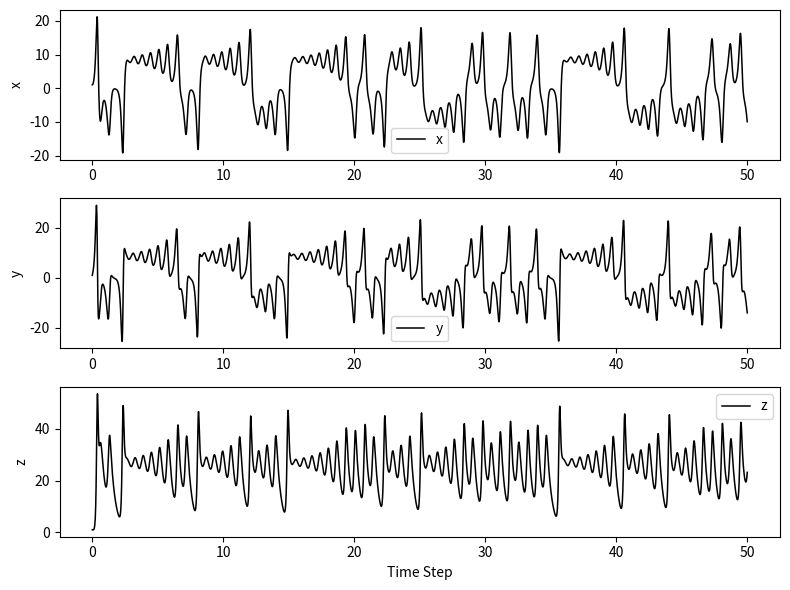
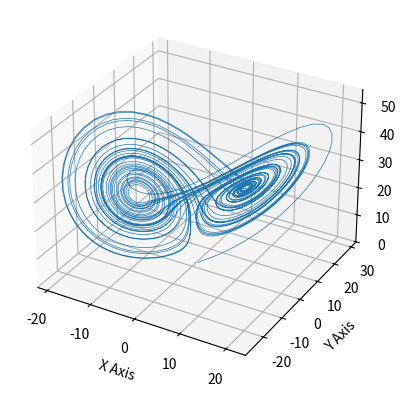
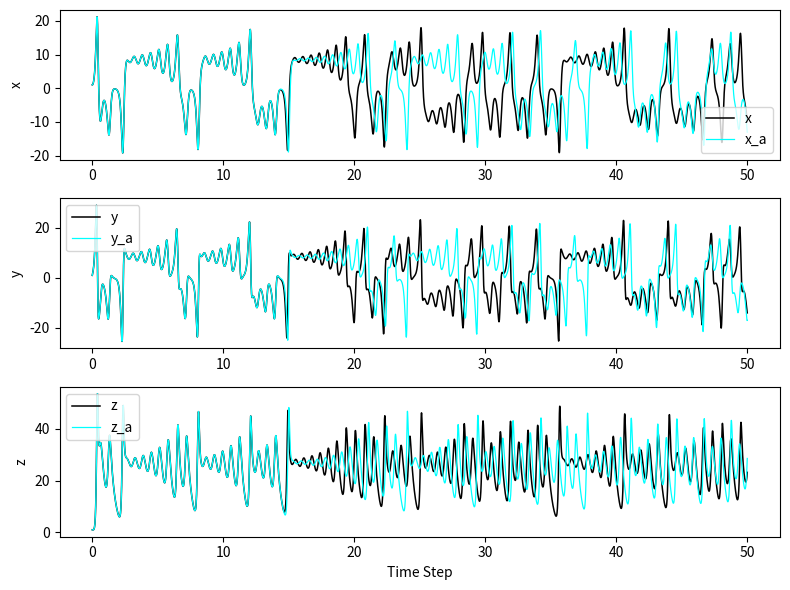
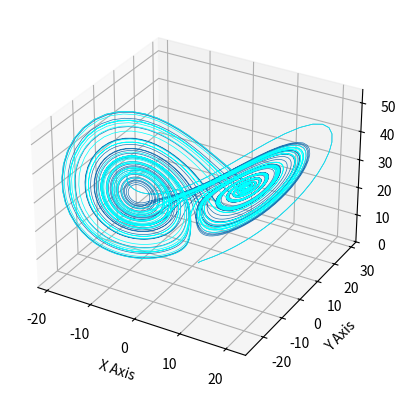

Write the Python code that produced these figures, in order. (Note: this script raises an exception after producing the figures.)
def lorenz_step(t, x, y, z, dt, sigma, rho, beta):
    """Calculate the next step in the Lorenz system."""
    dx = sigma * (y - x) * dt
    dy = (x * (rho - z) - y) * dt
    dz = (x * y - beta * z) * dt
    
    return t + dt, x + dx, y + dy, z + dz

import numpy as np

def lorenz(t0, x0, y0, z0, dt, sigma, rho, beta, iter_num):
    """Calculate the evolution of the Lorenz system."""
    t = np.zeros(iter_num + 1)
    x = np.zeros(iter_num + 1)
    y = np.zeros(iter_num + 1)
    z = np.zeros(iter_num + 1)

    t[0], x[0], y[0], z[0] = t0, x0, y0, z0
    for i in range(iter_num):
        t[i + 1], x[i + 1], y[i + 1], z[i + 1] = (
            lorenz_step(t[i], x[i], y[i], z[i], dt, sigma, rho, beta)
        )
        
    return t, x, y, z

t, x, y, z = lorenz(t0=0, x0=1, y0=1, z0=1, dt=0.01,
                    sigma=10, rho=28, beta=8 / 3, iter_num=5_000)

import matplotlib.pyplot as plt

fig, axs = plt.subplots(3, 1, figsize=(8, 6))  

axs[0].plot(t, x, label="x", color="k", lw=1.1)
axs[0].set_ylabel("x")
axs[0].legend()

axs[1].plot(t, y, label="y", color="k", lw=1.1)
axs[1].set_ylabel("y")
axs[1].legend()

axs[2].plot(t, z, label="z", color="k", lw=1.1)
axs[2].set_ylabel("z")
axs[2].legend()

axs[2].set_xlabel("Time Step")

fig.tight_layout()
plt.show()

fig = plt.figure()
ax = fig.add_subplot(projection="3d")
ax.plot(x, y, z, lw=0.5)
ax.set_xlabel("X Axis")
ax.set_ylabel("Y Axis")
ax.set_zlabel("Z Axis")
plt.show()

t_a, x_a, y_a, z_a = lorenz(t0=0, x0=1 + 0.000_001, y0=1, z0=1, dt=0.01,
                            sigma=10, rho=28, beta=8 / 3, iter_num=5_000)

import matplotlib.pyplot as plt

fig, axs = plt.subplots(3, 1, figsize=(8, 6))  

axs[0].plot(t, x, label="x", color="k", lw=1.1)
axs[0].plot(t_a, x_a, label="x_a", color="cyan", lw=0.9)
axs[0].set_ylabel("x")
axs[0].legend()

axs[1].plot(t, y, label="y", color="k", lw=1.1)
axs[1].plot(t_a, y_a, label="y_a", color="cyan", lw=0.9)
axs[1].set_ylabel("y")
axs[1].legend()

axs[2].plot(t, z, label="z", color="k", lw=1.1)
axs[2].plot(t_a, z_a, label="z_a", color="cyan", lw=0.9)
axs[2].set_ylabel("z")
axs[2].legend()

axs[2].set_xlabel("Time Step")

fig.tight_layout()
plt.show()

fig = plt.figure()
ax = fig.add_subplot(projection="3d")
ax.plot(x, y, z, lw=0.5, label="original")
ax.plot(x_a, y_a, z_a, lw=0.5, color="cyan", label="perturbed")
ax.set_xlabel("X Axis")
ax.set_ylabel("Y Axis")
ax.set_zlabel("Z Axis")
plt.show()

dim_system = 3
dim_reservoir = 300
edge_probability = 0.1

W_in = 2 * edge_probability * (np.random.rand(dim_reservoir, dim_system) - .5)

reservoir_state = np.zeros(dim_reservoir)

import networkx as nx

scaling_factor = 1.1
graph = nx.gnp_random_graph(dim_reservoir, edge_probability)
graph = nx.to_numpy_array(graph)
A = 2 * (np.random.rand(dim_reservoir, dim_reservoir) - 0.5) * graph
eigenvalues, _ = np.linalg.eig(A)
A = A / np.absolute(np.amax(eigenvalues)) * scaling_factor

W_out = np.zeros((dim_system, dim_reservoir))

iter_num = 10_000

t, x, y, z = lorenz(t0=0, x0=1, y0=1, z0=1, dt=0.01,
                    sigma=10, rho=28, beta=8 / 3, iter_num=iter_num)
xyz = list(zip(x, y, z))

split_ratio = 0.50
split_idx = int(iter_num * split_ratio)
t_train, xyz_train = t[:split_idx], np.array(xyz[:split_idx])
t_val, xyz_val = t[split_idx:], np.array(xyz[split_idx:])

def sigmoid(x):
    """Compute the sigmoid function for the input array."""
    return np.where(x >= 0, 1 / (1 + np.exp(-x)), np.exp(x) / (1 + np.exp(x)))

R = np.zeros((dim_reservoir, xyz_train.shape[0]))
for i in range(xyz_train.shape[0]):
    R[:, i] = reservoir_state
    reservoir_state = sigmoid(np.dot(A, reservoir_state)
                              + np.dot(W_in, xyz_train[i]))

Rt = np.transpose(R)
regularization_factor = 0.0001
inverse_part = np.linalg.inv(np.dot(R, Rt)
                             + regularization_factor * np.identity(R.shape[0]))
W_out = np.dot(np.dot(xyz_train.T, Rt), inverse_part)

step_to_be_predicted = len(xyz_val)

xyz_pred = np.zeros((step_to_be_predicted, dim_system))
for i in range(step_to_be_predicted):
    xyz_pred[i] = np.dot(W_out, reservoir_state)
    reservoir_state = sigmoid(np.dot(A, reservoir_state)
                              + np.dot(W_in, xyz_pred[i]))

x_val, y_val, z_val = xyz_val[:, 0], xyz_val[:, 1], xyz_val[:, 2]
x_pred, y_pred, z_pred = xyz_pred[:, 0], xyz_pred[:, 1], xyz_pred[:, 2]

fig, axs = plt.subplots(3, 1, figsize=(8, 6))  

axs[0].plot(t_val, x_val, label="x Lorenz", color="k", lw=1.1)
axs[0].plot(t_val, x_pred, label="x prediction", color="orange", lw=0.9)
axs[0].set_ylabel("x")
axs[0].legend()

axs[1].plot(t_val, y_val, label="y Lorenz", color="k", lw=1.1)
axs[1].plot(t_val, y_pred, label="y prediction", color="orange", lw=0.9)
axs[1].set_ylabel("y")
axs[1].legend()

axs[2].plot(t_val, z_val, label="z Lorenz", color="k", lw=1.1)
axs[2].plot(t_val, z_pred, label="z prediction", color="orange", lw=0.9)
axs[2].set_ylabel("z")
axs[2].legend()

axs[2].set_xlabel("Time Step")

fig.tight_layout()
plt.show()


fig = plt.figure()
ax = fig.add_subplot(projection="3d")

ax.plot(x_val, y_val, z_val, lw=0.5, label="Lorenz system")
ax.plot(x_pred, y_pred, z_pred, lw=0.5, color="orange", label="prediction")

ax.set_xlabel("X Axis")
ax.set_ylabel("Y Axis")
ax.set_zlabel("Z Axis")

plt.show()